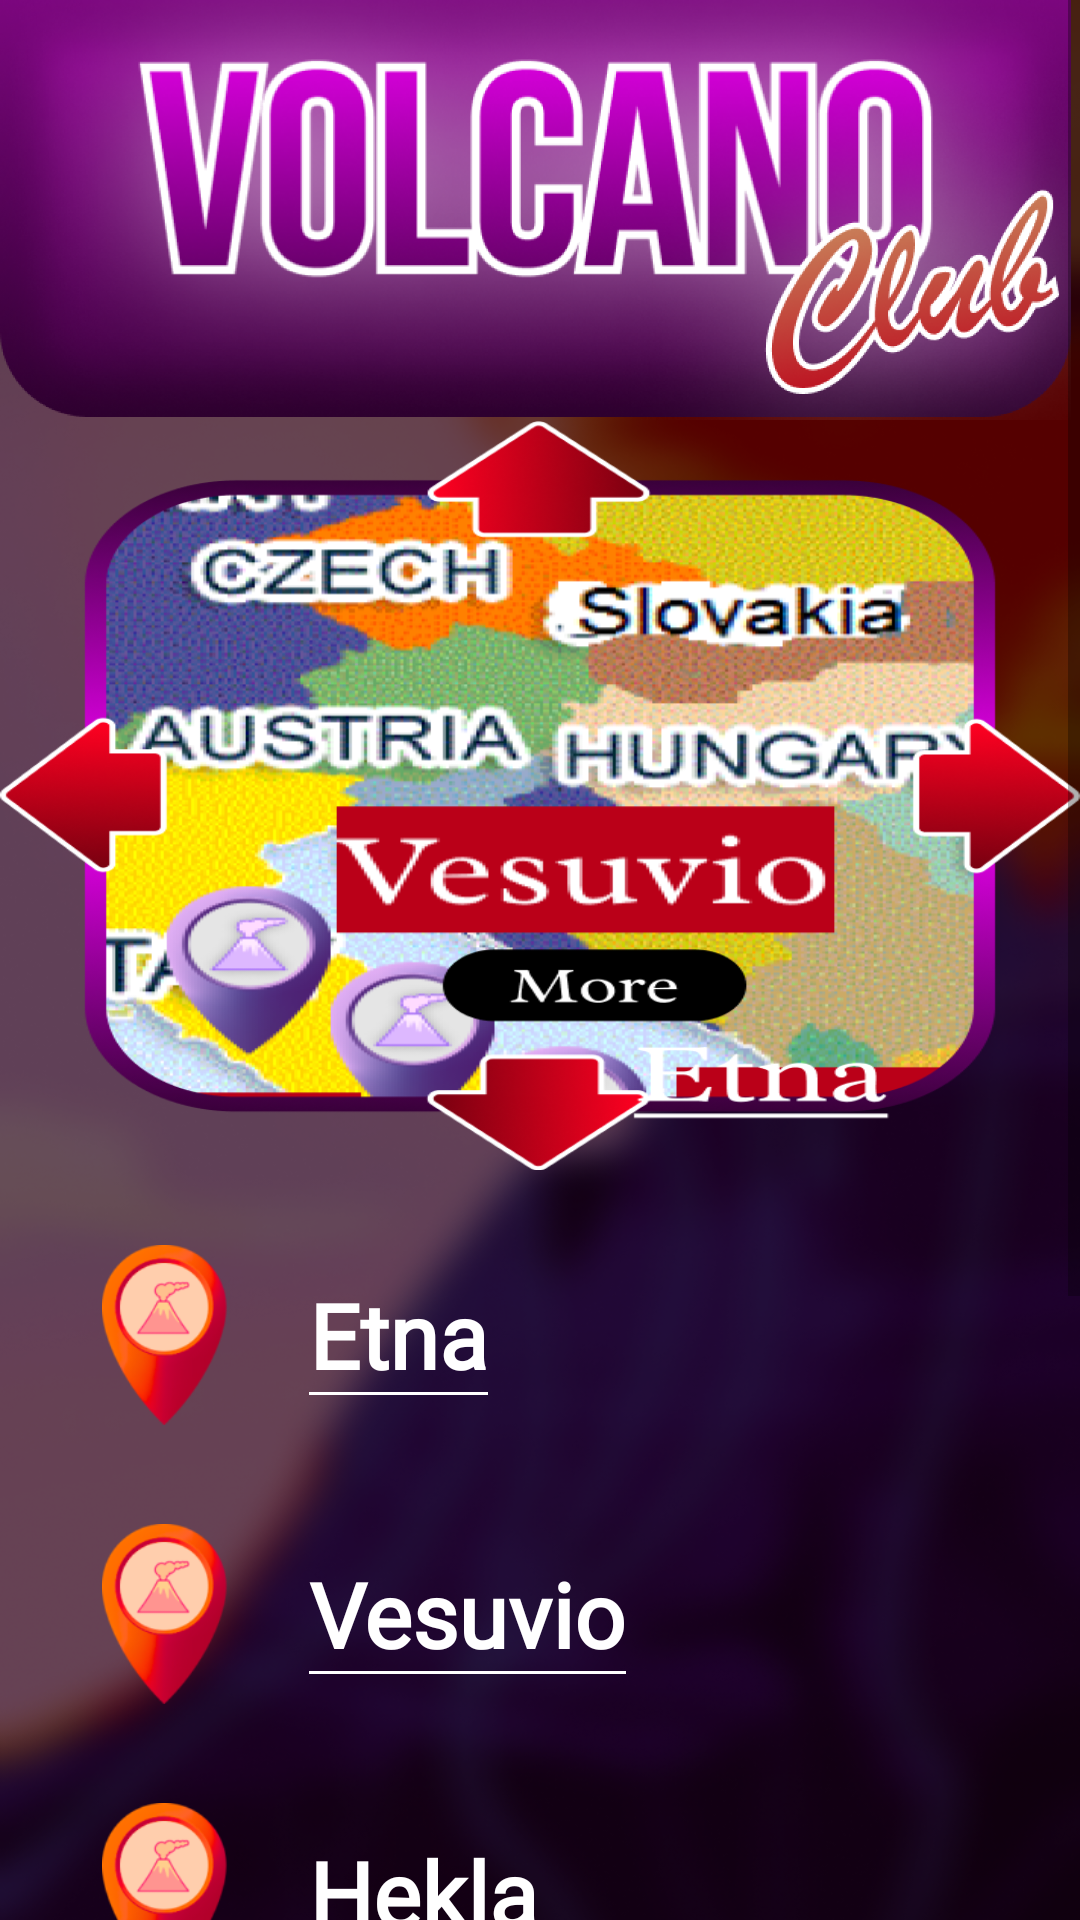

Produce the Android XML layout that renders to this screen, including the resource entries it uses.
<!-- AndroidManifest.xml: application theme Theme.VULCANO_club2 -->
<!-- res/layout/home_screen.xml -->
<?xml version="1.0" encoding="utf-8"?>
<ScrollView xmlns:android="http://schemas.android.com/apk/res/android"
    xmlns:app="http://schemas.android.com/apk/res-auto"
    xmlns:tools="http://schemas.android.com/tools"
    android:layout_width="match_parent"
    android:layout_height="match_parent"
    tools:context=".ui.home.HomeScreen">

    <androidx.constraintlayout.widget.ConstraintLayout
        android:layout_width="match_parent"
        android:layout_height="0dp"
        android:background="@drawable/bg">

        <ImageView
            android:id="@+id/toolBar"
            android:layout_width="match_parent"
            android:layout_height="140dp"
            android:scaleType="fitXY"
            android:src="@drawable/tool_bar"
            app:layout_constraintLeft_toLeftOf="parent"
            app:layout_constraintRight_toRightOf="parent"
            app:layout_constraintTop_toTopOf="parent" />


        <androidx.constraintlayout.widget.Guideline
            android:id="@+id/g1"
            android:layout_width="wrap_content"
            android:layout_height="wrap_content"
            android:orientation="vertical"
            app:layout_constraintGuide_percent="0.02" />

        <androidx.constraintlayout.widget.Guideline
            android:id="@+id/g2"
            android:layout_width="wrap_content"
            android:layout_height="wrap_content"
            android:orientation="vertical"
            app:layout_constraintGuide_percent="0.98" />

        <ImageView
            android:id="@+id/map"
            android:layout_width="match_parent"
            android:layout_height="250dp"
            android:scaleType="fitXY"
            android:src="@drawable/map"
            app:layout_constraintLeft_toLeftOf="@id/g1"
            app:layout_constraintRight_toRightOf="@id/g2"
            app:layout_constraintTop_toBottomOf="@id/toolBar" />

        <LinearLayout
            android:id="@+id/etna"
            app:layout_constraintLeft_toLeftOf="parent"
            app:layout_constraintRight_toRightOf="parent"
            android:layout_width="match_parent"
            android:layout_margin="17dp"
            android:padding="8dp"
            app:layout_constraintTop_toBottomOf="@id/map"
            android:layout_height="wrap_content">

            <ImageView
                android:layout_width="60dp"
                android:layout_height="60dp"
                android:src="@drawable/location" />

            <TextView
                android:layout_width="wrap_content"
                android:layout_height="wrap_content"
                android:layout_gravity="center"
                android:gravity="center"
                android:background="@drawable/undeline"
                android:layout_marginStart="18dp"
                android:text="Etna"
                android:fontFamily="@font/radley"
                android:textColor="@color/white"
                android:textSize="30sp"
                android:textStyle="bold" />

        </LinearLayout>

        <LinearLayout
            android:id="@+id/vesuvio"
            app:layout_constraintLeft_toLeftOf="parent"
            app:layout_constraintRight_toRightOf="parent"
            android:layout_width="match_parent"
            android:layout_margin="17dp"
            android:padding="8dp"
            app:layout_constraintTop_toBottomOf="@id/etna"
            android:layout_height="wrap_content">

            <ImageView
                android:layout_width="60dp"
                android:layout_height="60dp"
                android:src="@drawable/location" />

            <TextView
                android:layout_width="wrap_content"
                android:layout_height="wrap_content"
                android:layout_gravity="center"
                android:layout_marginStart="18dp"
                android:background="@drawable/undeline"
                android:fontFamily="@font/radley"
                android:gravity="center"
                android:text="Vesuvio"
                android:textColor="@color/white"
                android:textSize="30sp"
                android:textStyle="bold" />

        </LinearLayout>
        <LinearLayout
            android:id="@+id/hekla"
            app:layout_constraintLeft_toLeftOf="parent"
            app:layout_constraintRight_toRightOf="parent"
            android:layout_width="match_parent"
            android:layout_margin="17dp"
            android:padding="8dp"
            app:layout_constraintTop_toBottomOf="@id/vesuvio"
            android:layout_height="wrap_content">

            <ImageView
                android:layout_width="60dp"
                android:layout_height="60dp"
                android:src="@drawable/location" />

            <TextView
                android:layout_width="wrap_content"
                android:layout_height="wrap_content"
                android:layout_gravity="center"
                android:layout_marginStart="18dp"
                android:background="@drawable/undeline"
                android:fontFamily="@font/radley"
                android:gravity="center"
                android:text="Hekla"
                android:textColor="@color/white"
                android:textSize="30sp"
                android:textStyle="bold" />

        </LinearLayout>


        <LinearLayout
            android:id="@+id/stromboli"
            app:layout_constraintLeft_toLeftOf="parent"
            app:layout_constraintRight_toRightOf="parent"
            android:layout_width="match_parent"
            android:layout_margin="17dp"
            android:padding="8dp"
            app:layout_constraintTop_toBottomOf="@id/hekla"
            android:layout_height="wrap_content">

            <ImageView
                android:layout_width="60dp"
                android:layout_height="60dp"
                android:src="@drawable/location" />

            <TextView
                android:layout_width="wrap_content"
                android:layout_height="wrap_content"
                android:layout_gravity="center"
                android:layout_marginStart="18dp"
                android:background="@drawable/undeline"
                android:fontFamily="@font/radley"
                android:gravity="center"
                android:text="Stromboli"
                android:textColor="@color/white"
                android:textSize="30sp"
                android:textStyle="bold" />

        </LinearLayout>
        <LinearLayout
            android:id="@+id/vulcano"
            app:layout_constraintLeft_toLeftOf="parent"
            app:layout_constraintRight_toRightOf="parent"
            android:layout_width="match_parent"
            android:layout_margin="17dp"
            android:padding="8dp"
            app:layout_constraintTop_toBottomOf="@id/stromboli"
            android:layout_height="wrap_content">

            <ImageView
                android:layout_width="60dp"
                android:layout_height="60dp"
                android:src="@drawable/location" />

            <TextView
                android:layout_width="wrap_content"
                android:layout_height="wrap_content"
                android:layout_gravity="center"
                android:layout_marginStart="18dp"
                android:background="@drawable/undeline"
                android:fontFamily="@font/radley"
                android:gravity="center"
                android:text="Vulcano"
                android:textColor="@color/white"
                android:textSize="30sp"
                android:textStyle="bold" />

        </LinearLayout>
        <LinearLayout
            android:id="@+id/eraiv"
            app:layout_constraintLeft_toLeftOf="parent"
            app:layout_constraintRight_toRightOf="parent"
            android:layout_width="match_parent"
            android:layout_margin="17dp"
            android:padding="8dp"
            app:layout_constraintTop_toBottomOf="@id/vulcano"
            android:layout_height="wrap_content">

            <ImageView
                android:layout_width="60dp"
                android:layout_height="60dp"
                android:src="@drawable/location" />

            <TextView
                android:layout_width="wrap_content"
                android:layout_height="wrap_content"
                android:layout_gravity="center"
                android:layout_marginStart="18dp"
                android:background="@drawable/undeline"
                android:fontFamily="@font/radley"
                android:gravity="center"
                android:text="Eraivajokull"
                android:textColor="@color/white"
                android:textSize="30sp"
                android:textStyle="bold" />

        </LinearLayout>

    </androidx.constraintlayout.widget.ConstraintLayout>


</ScrollView>
<!-- resources referenced by this layout -->
<resources>
  <color name="white">#FFFFFFFF</color>
  <!-- drawable bg: png bitmap (drawable-v24, 679871 bytes) -->
  <!-- drawable location: png bitmap (drawable, 11866 bytes) -->
  <!-- drawable map: png bitmap (drawable-v24, 339234 bytes) -->
  <!-- drawable tool_bar: png bitmap (drawable, 286882 bytes) -->
  <!-- drawable undeline (drawable) -->
  <?xml version="1.0" encoding="utf-8"?>
  <layer-list xmlns:android="http://schemas.android.com/apk/res/android" >
      
      <item
          android:left="-5dp"
          android:right="-5dp"
          android:top="-5dp">
          <shape>
  
              <stroke
                  android:color="@color/white"
                  android:dashGap="3dp"
                  android:width="1dp"/>
          </shape>
      </item>
  </layer-list>
  <style name="Theme.VULCANO_club2" parent="Theme.MaterialComponents.DayNight.NoActionBar">
          
          <item name="colorPrimary">@color/purple_500</item>
          <item name="colorPrimaryVariant">@color/purple_700</item>
          <item name="colorOnPrimary">@color/white</item>
          
          <item name="colorSecondary">@color/teal_200</item>
          <item name="colorSecondaryVariant">@color/teal_700</item>
          <item name="colorOnSecondary">@color/black</item>
          
          <item name="android:statusBarColor" tools:targetApi="l">?attr/colorPrimaryVariant</item>
          
      </style>
  <color name="purple_500">#FF6200EE</color>
  <color name="purple_700">#FF3700B3</color>
  <color name="teal_200">#FF03DAC5</color>
  <color name="teal_700">#FF018786</color>
  <color name="black">#FF000000</color>
</resources>
